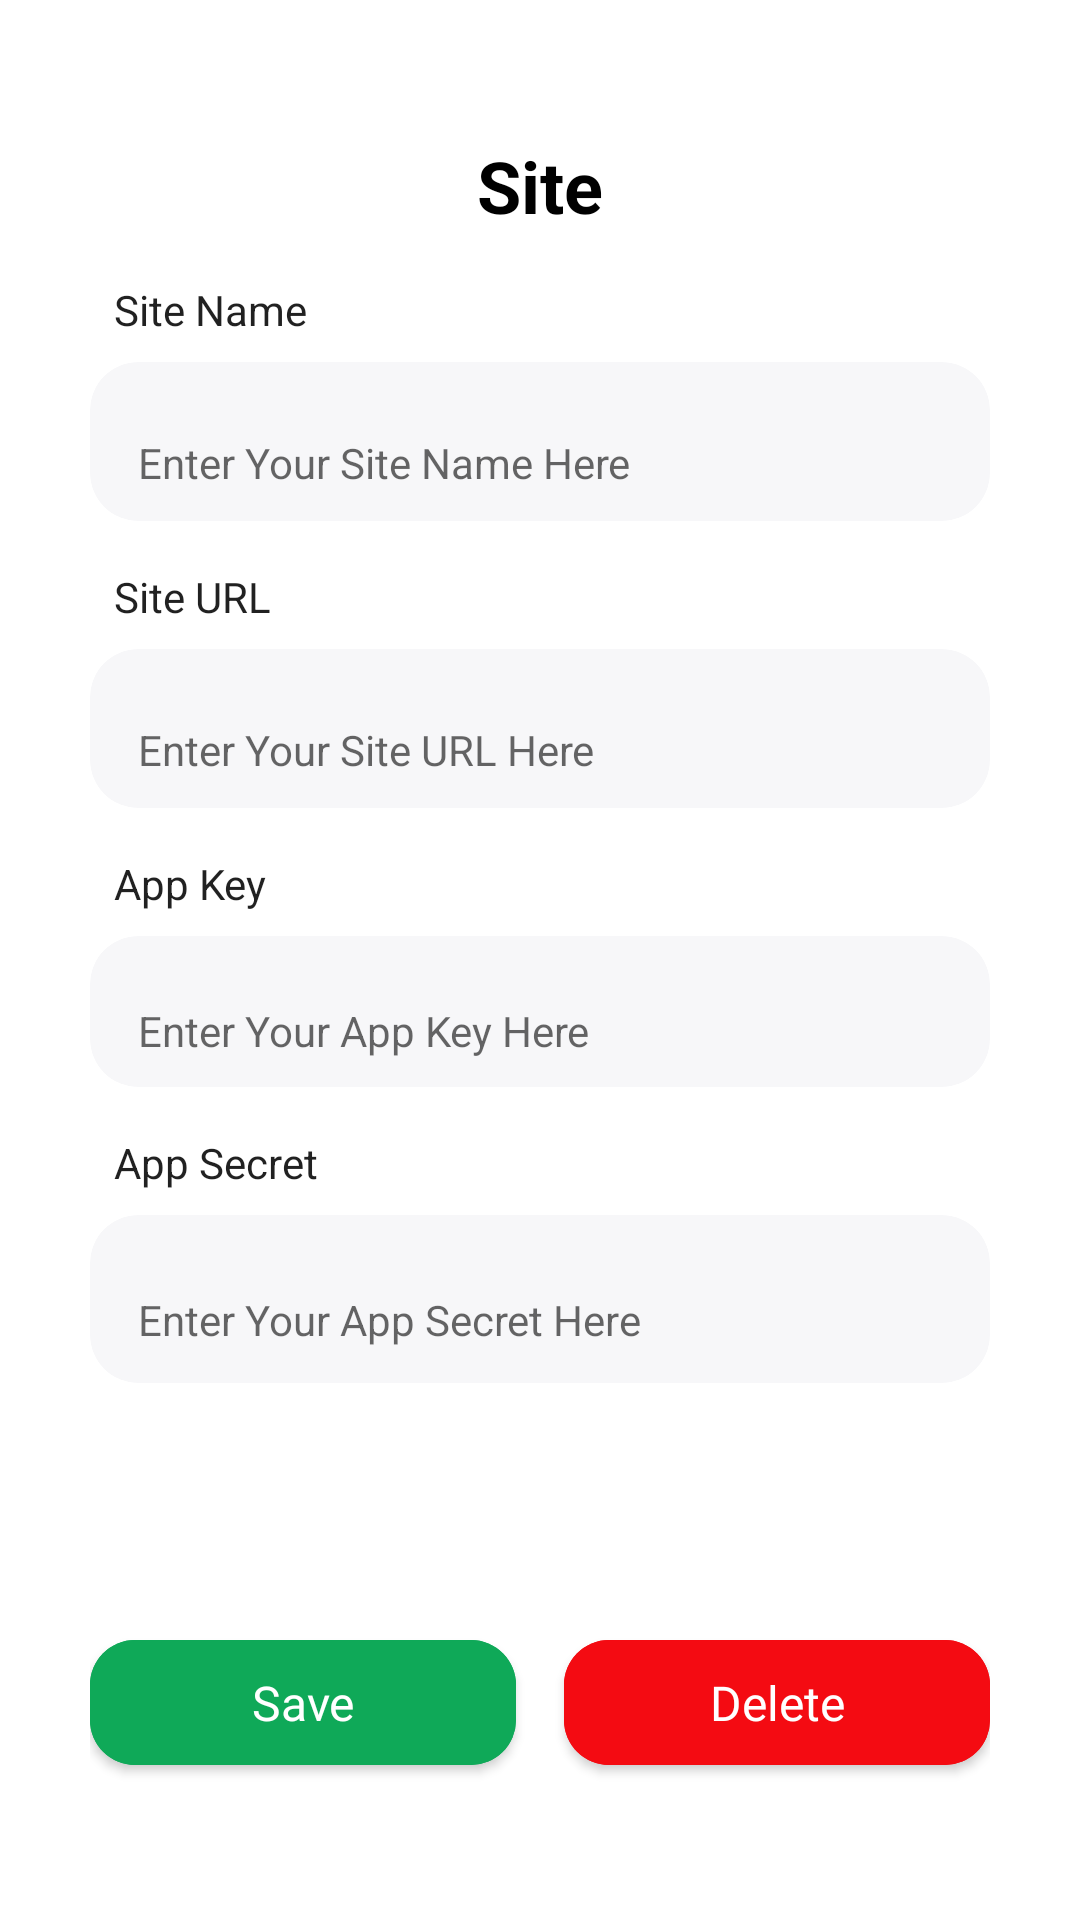

This screen was rendered from an Android layout file. Write that file and the resources it references.
<!-- AndroidManifest.xml: application theme Theme.CloudRaya -->
<!-- res/layout/fragment_site_edit.xml -->
<?xml version="1.0" encoding="utf-8"?>
<androidx.constraintlayout.widget.ConstraintLayout xmlns:android="http://schemas.android.com/apk/res/android"
    xmlns:tools="http://schemas.android.com/tools"
    android:layout_width="match_parent"
    android:layout_height="match_parent"
    xmlns:app="http://schemas.android.com/apk/res-auto"
    android:padding="30dp"
    tools:context=".ui.SiteEdit.FragmentSiteEdit">

    <TextView
        android:id="@+id/tv_siteList"
        android:layout_width="wrap_content"
        android:layout_height="wrap_content"
        android:text="@string/site"
        android:textColor="#000000"
        android:textSize="24sp"
        android:textStyle="bold"
        app:layout_constraintBottom_toTopOf="@+id/edt_site_name"
        app:layout_constraintEnd_toEndOf="parent"
        app:layout_constraintStart_toStartOf="parent"
        app:layout_constraintTop_toTopOf="parent" />

    <com.google.android.material.textfield.TextInputLayout
        android:id="@+id/edt_site_name"
        android:layout_width="0dp"
        android:layout_height="wrap_content"
        app:layout_constraintBottom_toTopOf="@+id/edt_site_url"
        app:layout_constraintEnd_toEndOf="parent"
        app:layout_constraintHorizontal_bias="1.0"
        app:layout_constraintStart_toStartOf="parent"
        app:layout_constraintTop_toBottomOf="@+id/tv_siteList">


        <TextView
            android:id="@+id/tv_site_name"
            style="@style/Theme.CloudRaya.InputSiteName"
            android:layout_width="wrap_content"
            android:layout_height="wrap_content"
            android:layout_marginStart="8dp"
            android:layout_marginBottom="8dp"
            android:layout_weight="1"
            android:text="@string/site_name" />

        <com.google.android.material.card.MaterialCardView
            style="@style/Theme.CloudRaya.Card"
            android:layout_width="match_parent"
            android:layout_height="wrap_content">

            <com.google.android.material.textfield.TextInputEditText
                style="@style/Theme.CloudRaya.InputSiteName"
                android:layout_width="match_parent"
                android:layout_height="wrap_content" />

        </com.google.android.material.card.MaterialCardView>

    </com.google.android.material.textfield.TextInputLayout>

    <com.google.android.material.textfield.TextInputLayout
        android:id="@+id/edt_site_url"
        android:layout_width="0dp"
        android:layout_height="wrap_content"
        app:layout_constraintBottom_toTopOf="@+id/edt_app_key"
        app:layout_constraintEnd_toEndOf="parent"
        app:layout_constraintStart_toStartOf="parent"
        app:layout_constraintTop_toBottomOf="@+id/edt_site_name">


        <TextView
            android:id="@+id/tv_site_url"
            style="@style/Theme.CloudRaya.InputAppKey"
            android:layout_width="wrap_content"
            android:layout_height="wrap_content"
            android:layout_marginStart="8dp"
            android:layout_marginBottom="8dp"
            android:layout_weight="1"
            android:text="@string/site_url" />

        <com.google.android.material.card.MaterialCardView
            style="@style/Theme.CloudRaya.Card"
            android:layout_width="match_parent"
            android:layout_height="wrap_content">

            <com.google.android.material.textfield.TextInputEditText
                style="@style/Theme.CloudRaya.InputSiteUrl"
                android:layout_width="match_parent"
                android:layout_height="wrap_content" />

        </com.google.android.material.card.MaterialCardView>

    </com.google.android.material.textfield.TextInputLayout>


    <com.google.android.material.textfield.TextInputLayout
        android:id="@+id/edt_app_key"
        android:layout_width="0dp"
        android:layout_height="wrap_content"
        app:layout_constraintBottom_toTopOf="@+id/edt_app_secret"
        app:layout_constraintEnd_toEndOf="parent"
        app:layout_constraintStart_toStartOf="parent"
        app:layout_constraintTop_toBottomOf="@+id/edt_site_url">


        <TextView
            android:id="@+id/tv_app_key"
            style="@style/Theme.CloudRaya.InputAppKey"
            android:layout_width="wrap_content"
            android:layout_height="wrap_content"
            android:layout_marginStart="8dp"
            android:layout_marginBottom="8dp"
            android:layout_weight="1"
            android:text="@string/app_key" />

        <com.google.android.material.card.MaterialCardView
            style="@style/Theme.CloudRaya.Card"
            android:layout_width="match_parent"
            android:layout_height="wrap_content">

            <com.google.android.material.textfield.TextInputEditText
                style="@style/Theme.CloudRaya.InputAppKey"
                android:layout_width="match_parent"
                android:layout_height="wrap_content"
                android:includeFontPadding="false" />

        </com.google.android.material.card.MaterialCardView>

    </com.google.android.material.textfield.TextInputLayout>

    <com.google.android.material.textfield.TextInputLayout
        android:id="@+id/edt_app_secret"
        android:layout_width="0dp"
        android:layout_height="wrap_content"
        app:layout_constraintBottom_toTopOf="@+id/btn_save"
        app:layout_constraintEnd_toEndOf="parent"
        app:layout_constraintStart_toStartOf="parent"
        app:layout_constraintTop_toBottomOf="@+id/edt_app_key">

        <TextView
            android:id="@+id/tv_app_secret"
            style="@style/Theme.CloudRaya.InputAppSecret"
            android:layout_width="wrap_content"
            android:layout_height="wrap_content"
            android:layout_marginStart="8dp"
            android:layout_marginBottom="8dp"
            android:layout_weight="1"
            android:text="@string/app_secret" />

        <com.google.android.material.card.MaterialCardView
            style="@style/Theme.CloudRaya.Card"
            android:layout_width="match_parent"
            android:layout_height="wrap_content">

            <com.google.android.material.textfield.TextInputEditText
                style="@style/Theme.CloudRaya.InputAppSecret"
                android:layout_width="match_parent"
                android:layout_height="56dp" />

        </com.google.android.material.card.MaterialCardView>

    </com.google.android.material.textfield.TextInputLayout>

    <com.google.android.material.button.MaterialButton
        android:id="@+id/btn_save"
        style="@style/Theme.CloudRaya.PrimaryButton"
        android:backgroundTint="#0FA958"
        android:layout_width="0dp"
        android:layout_height="wrap_content"
        android:layout_marginTop="64dp"
        android:layout_marginEnd="8dp"
        android:text="@string/save"
        app:layout_constraintBottom_toBottomOf="parent"
        app:layout_constraintEnd_toStartOf="@id/btn_delete"
        app:layout_constraintStart_toStartOf="parent"
        app:layout_constraintTop_toBottomOf="@+id/edt_app_secret" />

    <com.google.android.material.button.MaterialButton
        android:id="@+id/btn_delete"
        style="@style/Theme.CloudRaya.PrimaryButton"
        android:backgroundTint="#F40B12"
        android:layout_width="0dp"
        android:layout_height="wrap_content"
        android:layout_marginStart="8dp"
        android:layout_marginTop="64dp"
        android:text="@string/delete"
        app:layout_constraintBottom_toBottomOf="parent"
        app:layout_constraintEnd_toEndOf="parent"
        app:layout_constraintStart_toEndOf="@id/btn_save"
        app:layout_constraintTop_toBottomOf="@+id/edt_app_secret" />

</androidx.constraintlayout.widget.ConstraintLayout>
<!-- resources referenced by this layout -->
<resources>
  <string name="app_key">App Key</string>
  <string name="app_secret">App Secret</string>
  <string name="delete">Delete</string>
  <string name="save">Save</string>
  <string name="site">Site</string>
  <string name="site_name">Site Name</string>
  <string name="site_url">Site URL</string>
  <style name="Theme.CloudRaya.Card">
          <item name="cardCornerRadius">16dp</item>
          <item name="cardElevation">0dp</item>
          <item name="cardBackgroundColor">@color/editText</item>
      </style>
  <style name="Theme.CloudRaya.InputAppKey">
          <item name="android:hint">Enter Your App Key Here</item>
          <item name="android:gravity">center_vertical</item>
  
      </style>
  <style name="Theme.CloudRaya.InputAppSecret">
          <item name="android:hint">Enter Your App Secret Here</item>
          <item name="android:gravity">center_vertical</item>
  
      </style>
  <style name="Theme.CloudRaya.InputSiteName">
          <item name="android:hint">Enter Your Site Name Here</item>
          <item name="android:gravity">center_vertical</item>
  
      </style>
  <style name="Theme.CloudRaya.InputSiteUrl">
          <item name="android:hint">Enter Your Site URL Here</item>
  
      </style>
  <style name="Theme.CloudRaya.PrimaryButton">
          <item name="android:textAlignment">center</item>
          <item name="android:textSize">16sp</item>
          <item name="android:fontFamily">@font/inter_medium</item>
          <item name="android:textColor">@color/white</item>
          <item name="android:padding">10dp</item>
          <item name="cornerRadius">15dp</item>
          <item name="backgroundTint">@color/primary</item>
      </style>
  <style name="Theme.CloudRaya" parent="Theme.MaterialComponents.DayNight.DarkActionBar">
          
          <item name="colorPrimary">@color/purple_500</item>
          <item name="colorPrimaryVariant">@color/purple_700</item>
          <item name="colorOnPrimary">@color/white</item>
          
          <item name="colorSecondary">@color/teal_200</item>
          <item name="colorSecondaryVariant">@color/teal_700</item>
          <item name="colorOnSecondary">@color/black</item>
          
          <item name="android:statusBarColor">?attr/colorPrimaryVariant</item>
          
      </style>
  <color name="editText">#F7F7F9</color>
  <color name="white">#FFFFFFFF</color>
  <color name="primary">#2A69D3</color>
  <color name="purple_500">#FF6200EE</color>
  <color name="purple_700">#FF3700B3</color>
  <color name="teal_200">#FF03DAC5</color>
  <color name="teal_700">#FF018786</color>
  <color name="black">#FF000000</color>
</resources>
